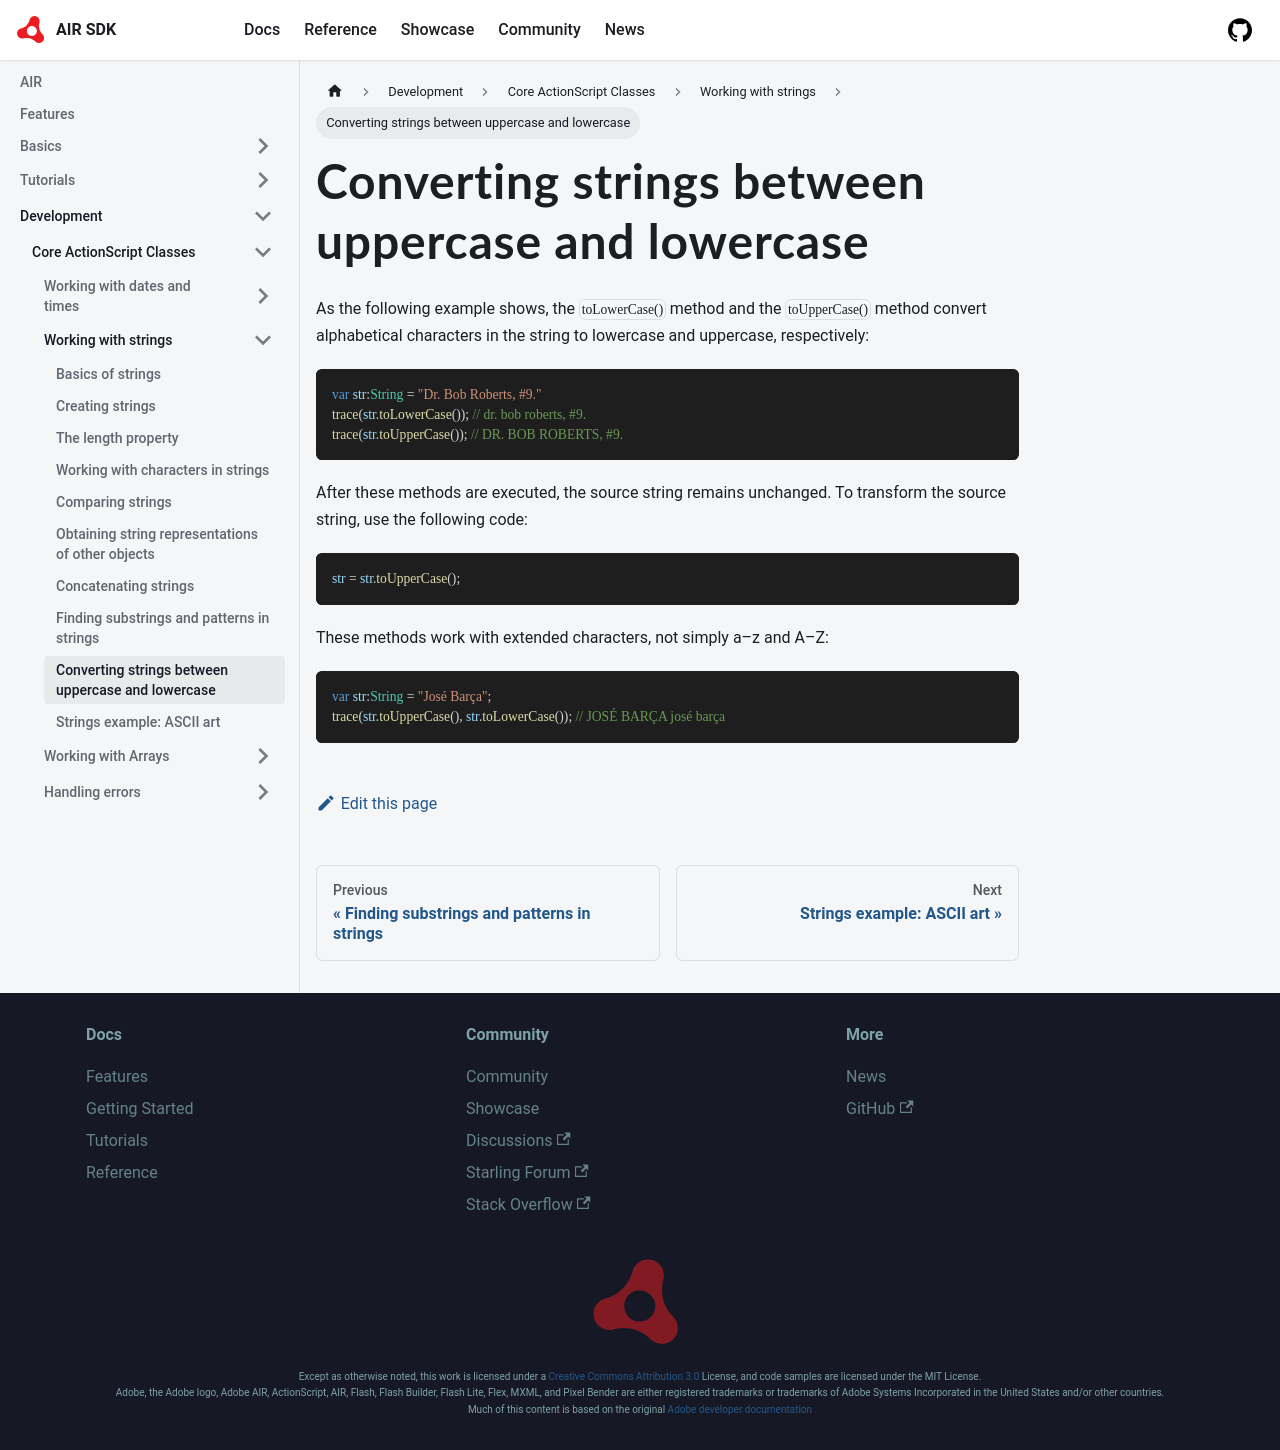

repository: airsdk/airsdk.dev · page: docs/development/core-actionscript-classes/working-with-strings/converting-strings-between-uppercase-and-lowercase.html · generator: docusaurus

---
sidebar_position: 9
---

# Converting strings between uppercase and lowercase

As the following example shows, the `toLowerCase()` method and the
`toUpperCase()` method convert alphabetical characters in the string to
lowercase and uppercase, respectively:

```actionscript
var str:String = "Dr. Bob Roberts, #9."
trace(str.toLowerCase()); // dr. bob roberts, #9.
trace(str.toUpperCase()); // DR. BOB ROBERTS, #9.
```

After these methods are executed, the source string remains unchanged. To
transform the source string, use the following code:

```actionscript
str = str.toUpperCase();
```

These methods work with extended characters, not simply a–z and A–Z:

```actionscript
var str:String = "José Barça";
trace(str.toUpperCase(), str.toLowerCase()); // JOSÉ BARÇA josé barça
```
